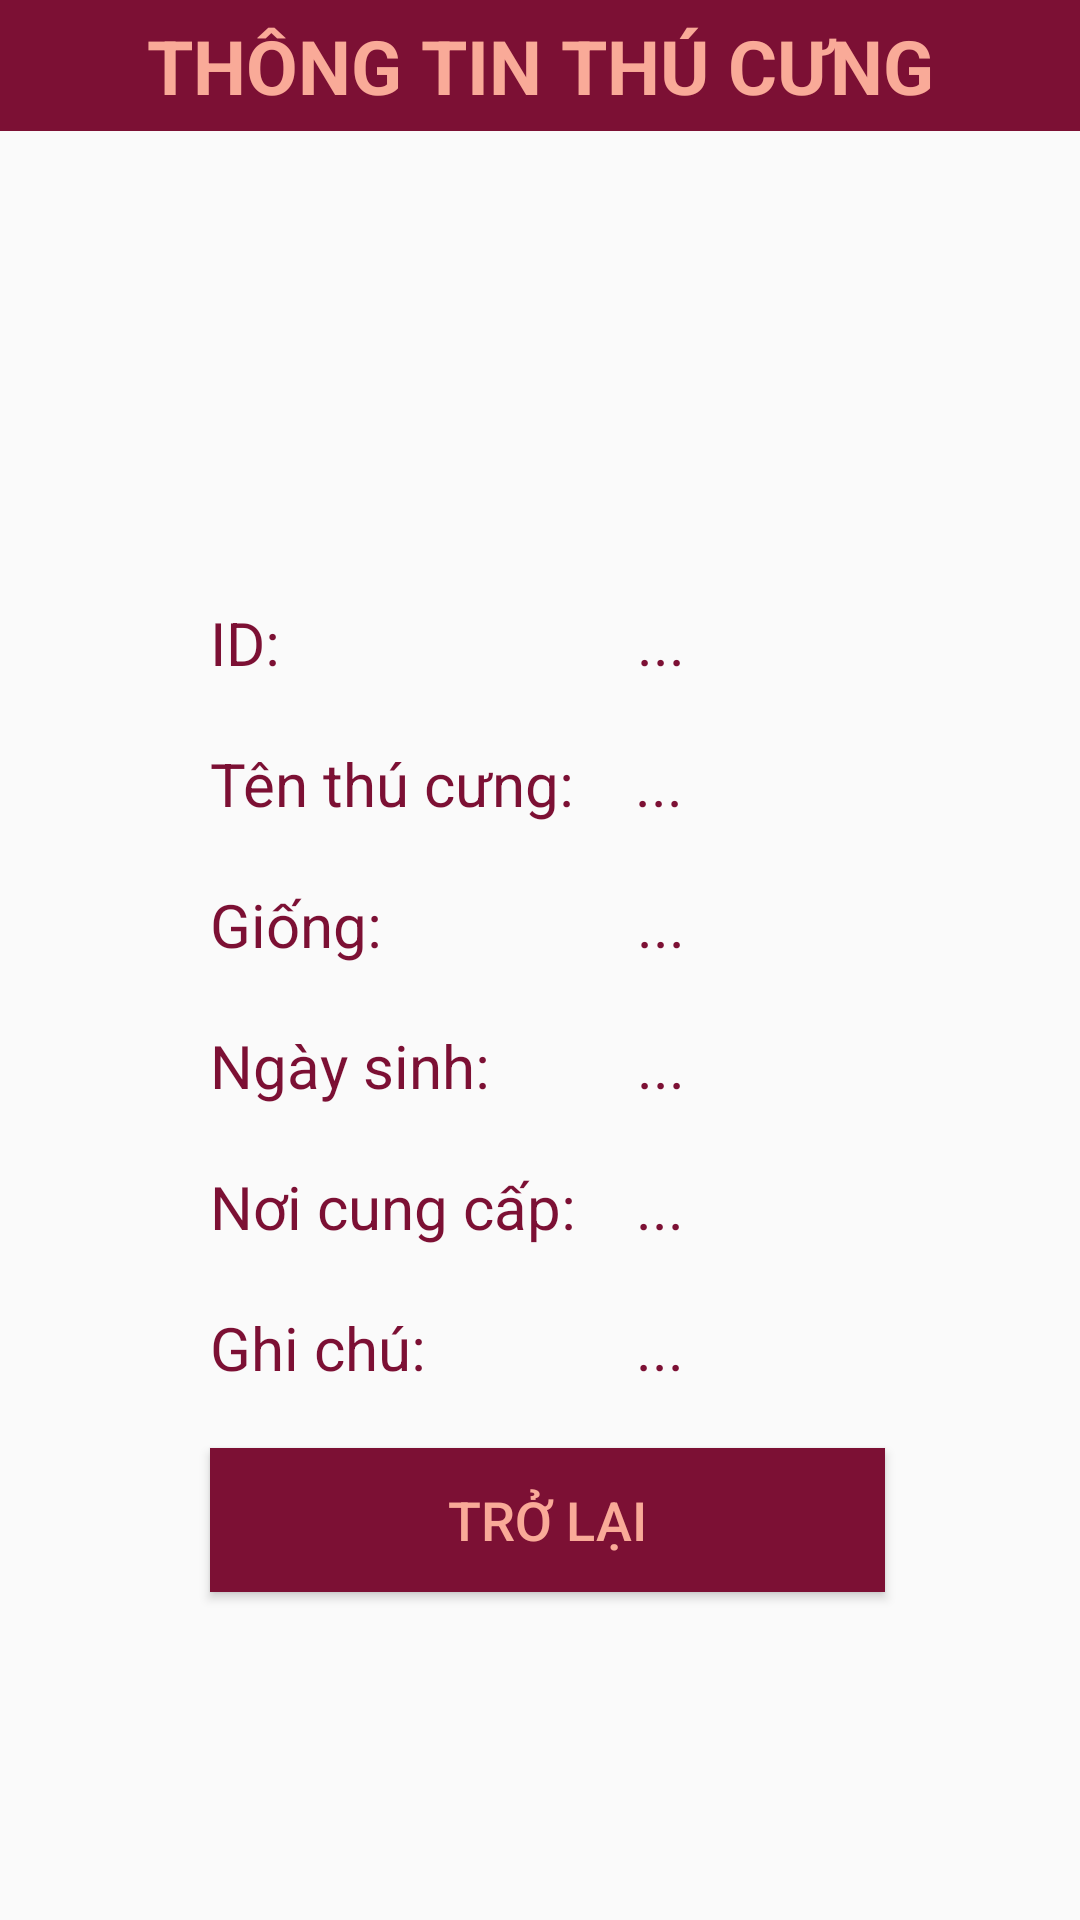

Reconstruct the res/layout file that produces this screen, plus the resources it refers to.
<!-- AndroidManifest.xml: application theme Theme.QuanLyThuCung -->
<!-- res/layout/activity_information_pet.xml -->
<?xml version="1.0" encoding="utf-8"?>
<LinearLayout
    xmlns:android="http://schemas.android.com/apk/res/android"
    xmlns:app="http://schemas.android.com/apk/res-auto"
    xmlns:tools="http://schemas.android.com/tools"
    android:layout_width="match_parent"
    android:layout_height="match_parent"
    android:orientation="vertical"

    tools:context=".ActivitySubjectInformation">

    <TextView
        android:id="@+id/tvChiTietPet"
        android:layout_width="match_parent"
        android:layout_height="wrap_content"
        android:layout_alignParentTop="true"
        android:gravity="center"
        android:text="Thông Tin Thú Cưng"
        android:textAllCaps="true"
        android:textColor="@color/dng"
        android:background="@color/dd"
        android:padding="5dp"
        android:textSize="25dp"
        android:textStyle="bold"/>
    <LinearLayout
        android:layout_width="match_parent"
        android:layout_height="match_parent"
        android:orientation="vertical"
        android:layout_below="@+id/tvChiTietPet"
        android:background="@drawable/job562_nunoon_07_e">
        <ImageView
            android:id="@+id/ivInforPet"
            android:layout_width="117dp"
            android:layout_height="117dp"
            android:scaleType="fitXY"
            android:layout_marginLeft="7.5dp"
            android:layout_gravity="center"
            android:layout_marginTop="20dp"
            tools:srcCompat="@tools:sample/avatars"/>
        <LinearLayout
            android:layout_width="match_parent"
            android:layout_height="wrap_content"
            android:orientation="vertical"
            android:layout_marginTop="20dp"
            android:layout_marginLeft="70dp"
            android:layout_marginRight="65dp"
            android:gravity="center">
            <LinearLayout
                android:orientation="horizontal"
                android:layout_width="match_parent"
                android:layout_height="wrap_content">
                <TextView
                    android:textColor="@color/dd"
                    android:textSize="20dp"
                    android:text="ID:"
                    android:layout_width="wrap_content"
                    android:layout_height="match_parent"/>

                <TextView
                    android:id="@+id/textviewSoId"
                    android:layout_width="match_parent"
                    android:layout_height="match_parent"
                    android:layout_marginLeft="119dp"
                    android:text="..."
                    android:textColor="@color/dd"
                    android:textSize="20dp" />
            </LinearLayout>
            <LinearLayout
                android:orientation="horizontal"
                android:layout_width="match_parent"
                android:layout_height="wrap_content"
                android:layout_marginTop="20dp">
                <TextView
                    android:textColor="@color/dd"
                    android:textSize="20dp"
                    android:text="Tên thú cưng:"
                    android:layout_width="wrap_content"
                    android:layout_height="match_parent"/>
                <TextView
                    android:id="@+id/textviewTen"
                    android:textColor="@color/dd"
                    android:text="..."
                    android:textSize="20dp"
                    android:layout_marginLeft="20dp"
                    android:layout_width="match_parent"
                    android:layout_height="match_parent"/>
            </LinearLayout>
            <LinearLayout
                android:orientation="horizontal"
                android:layout_width="match_parent"
                android:layout_height="match_parent"
                android:layout_marginTop="20dp">
                <TextView
                    android:textColor="@color/dd"
                    android:textSize="20dp"
                    android:text="Giống: "
                    android:layout_width="wrap_content"
                    android:layout_height="match_parent"/>
                <TextView
                    android:id="@+id/textviewGiong"
                    android:layout_width="match_parent"
                    android:layout_height="match_parent"
                    android:text="..."
                    android:layout_marginLeft="80dp"
                    android:textColor="@color/dd"
                    android:textSize="20dp"/>

            </LinearLayout>
            <LinearLayout
                android:orientation="horizontal"
                android:layout_width="match_parent"
                android:layout_height="wrap_content"
                android:layout_marginTop="20dp">
                <TextView
                    android:textColor="@color/dd"
                    android:textSize="20dp"
                    android:text="Ngày sinh: "
                    android:layout_width="wrap_content"
                    android:layout_height="match_parent"/>
                <TextView
                    android:id="@+id/textviewNgaySinh"
                    android:layout_width="match_parent"
                    android:layout_height="match_parent"
                    android:text="..."
                    android:layout_marginLeft="44dp"
                    android:textColor="@color/dd"
                    android:textSize="20dp"/>
            </LinearLayout>
            <LinearLayout
                android:orientation="horizontal"
                android:layout_width="match_parent"
                android:layout_height="match_parent"
                android:layout_marginTop="20dp">
                <TextView
                    android:textColor="@color/dd"
                    android:textSize="20dp"
                    android:text="Nơi cung cấp:"
                    android:layout_width="wrap_content"
                    android:layout_height="match_parent" />
                <TextView
                    android:id="@+id/textviewNoiCungCap"
                    android:textColor="@color/dd"
                    android:text="..."
                    android:textSize="20dp"
                    android:layout_marginLeft="20dp"
                    android:layout_width="match_parent"
                    android:layout_height="match_parent"/>
            </LinearLayout>

            <LinearLayout
                android:orientation="horizontal"
                android:layout_width="match_parent"
                android:layout_height="match_parent"
                android:layout_marginTop="20dp">
                <TextView
                    android:textColor="@color/dd"
                    android:textSize="20dp"
                    android:text="Ghi chú:"
                    android:layout_width="wrap_content"
                    android:layout_height="match_parent" />
                <TextView
                    android:id="@+id/textviewGhiChu"
                    android:textColor="@color/dd"
                    android:text="..."
                    android:textSize="20dp"
                    android:layout_marginLeft="70dp"
                    android:layout_width="match_parent"
                    android:layout_height="match_parent"/>
            </LinearLayout>
        </LinearLayout>
        <Button
            android:id="@+id/btnTroLai"
            android:layout_width="match_parent"
            android:layout_height="wrap_content"
            android:layout_marginRight="65dp"
            android:layout_marginLeft="70dp"
            android:layout_marginTop="20dp"
            android:background="@color/dd"
            android:text="Trở Lại"
            android:textColor="@color/dng"
            android:textSize="18dp" />
    </LinearLayout>
</LinearLayout>
<!-- resources referenced by this layout -->
<resources>
  <color name="dd">#7C1034</color>
  <color name="dng">#F9AA98</color>
  <style name="Theme.QuanLyThuCung" parent="Base.Theme.QuanLyThuCung" />
  <style name="Base.Theme.QuanLyThuCung" parent="Theme.MaterialComponents.DayNight.NoActionBar.Bridge">
          
          
          
      </style>
</resources>
